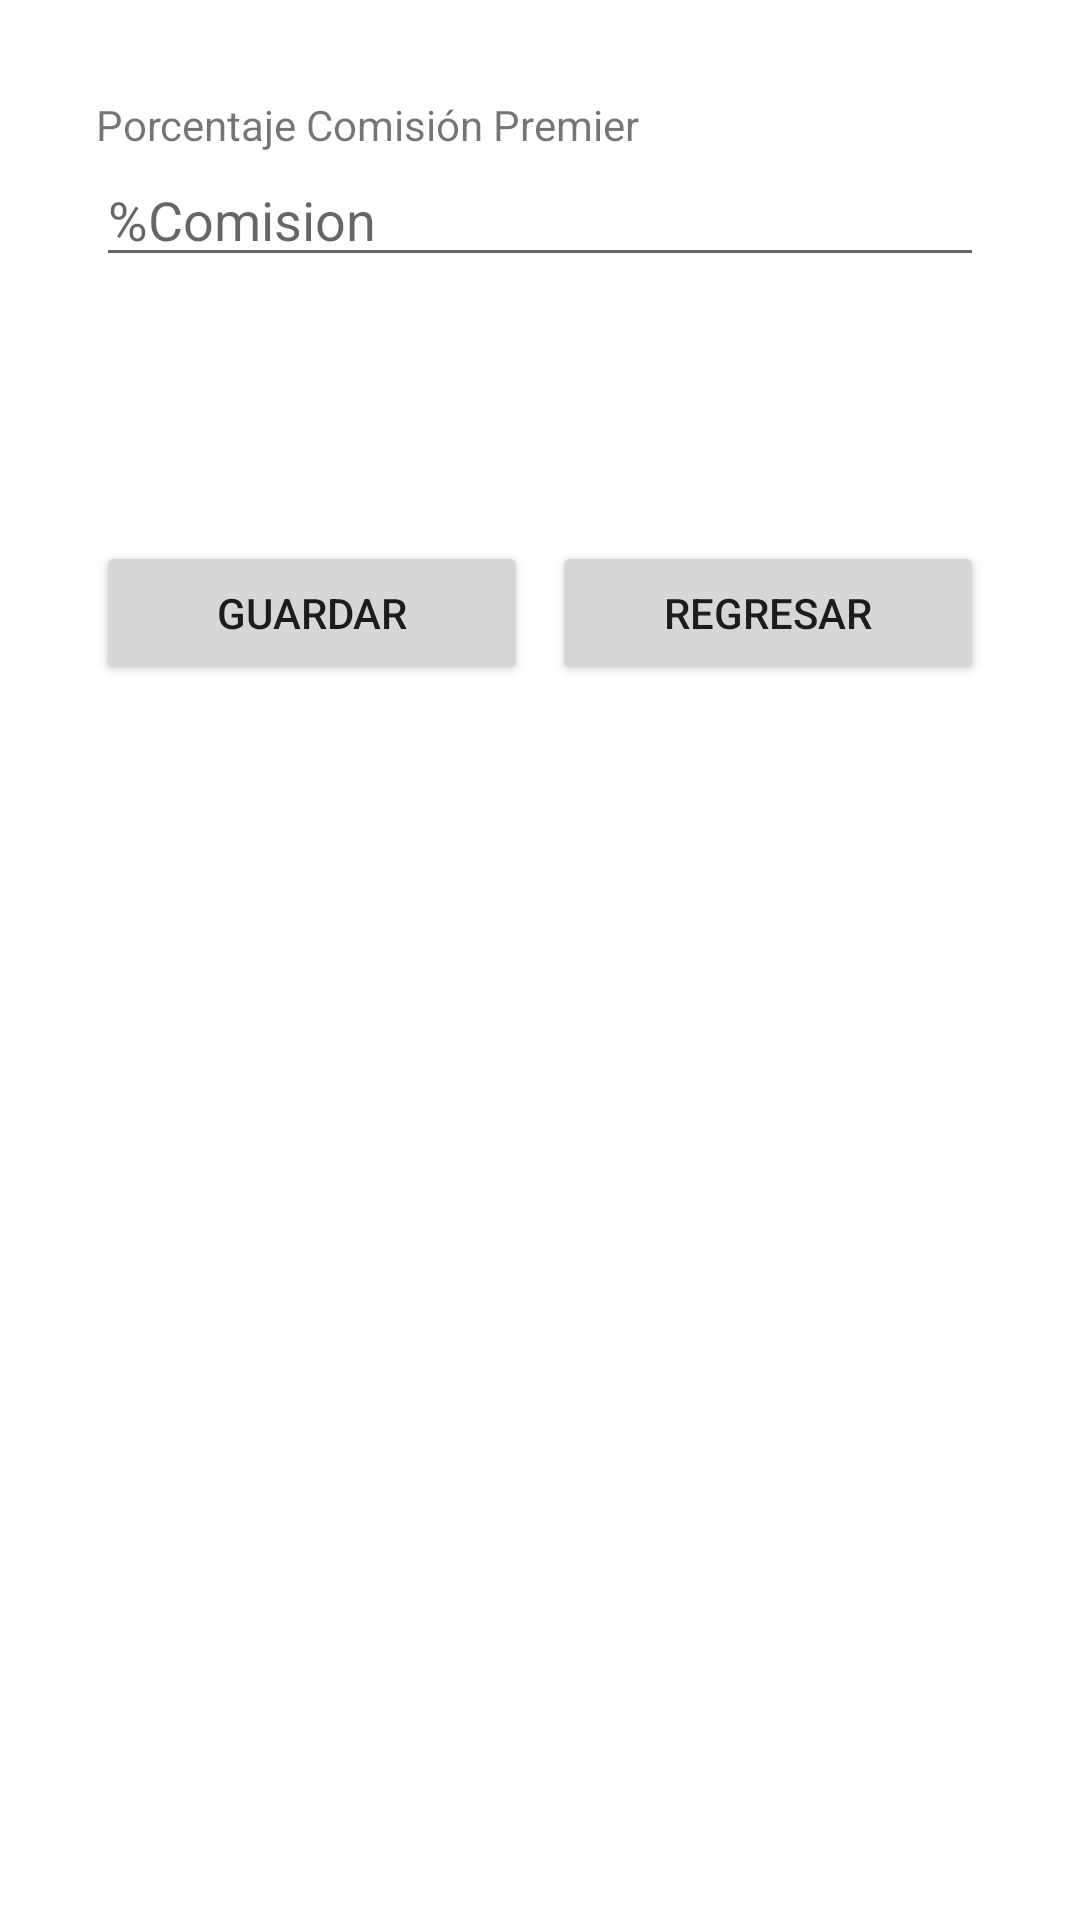

Write the Android layout XML for this screen, with the resource values it uses.
<!-- AndroidManifest.xml: application theme Theme.EDENSPA -->
<!-- res/layout/activity_config_serv_premium.xml -->
<?xml version="1.0" encoding="utf-8"?>
<androidx.constraintlayout.widget.ConstraintLayout xmlns:android="http://schemas.android.com/apk/res/android"
    xmlns:app="http://schemas.android.com/apk/res-auto"
    xmlns:tools="http://schemas.android.com/tools"
    android:layout_width="match_parent"
    android:layout_height="match_parent"
    tools:context=".ConfigServPremium">

    <TextView
        android:id="@+id/textView7"
        android:layout_width="0dp"
        android:layout_height="wrap_content"
        android:layout_marginStart="32dp"
        android:layout_marginLeft="32dp"
        android:layout_marginTop="32dp"
        android:layout_marginEnd="32dp"
        android:layout_marginRight="32dp"
        android:text="Porcentaje Comisión Premier"
        app:layout_constraintEnd_toEndOf="parent"
        app:layout_constraintStart_toStartOf="parent"
        app:layout_constraintTop_toTopOf="parent" />

    <EditText
        android:id="@+id/edtComPremium"
        android:layout_width="0dp"
        android:layout_height="wrap_content"
        android:ems="10"
        android:hint="%Comision"
        android:inputType="numberDecimal"
        app:layout_constraintEnd_toEndOf="@+id/textView7"
        app:layout_constraintStart_toStartOf="@+id/textView7"
        app:layout_constraintTop_toBottomOf="@+id/textView7" />

    <Button
        android:id="@+id/btnGuardar"
        android:layout_width="0dp"
        android:layout_height="wrap_content"
        android:layout_marginTop="88dp"
        android:onClick="guardar"
        android:text="Guardar"
        app:layout_constraintEnd_toStartOf="@+id/btnRegresar"
        app:layout_constraintStart_toStartOf="@+id/edtComPremium"
        app:layout_constraintTop_toBottomOf="@+id/edtComPremium" />

    <Button
        android:id="@+id/btnRegresar"
        android:layout_width="0dp"
        android:layout_height="wrap_content"
        android:layout_marginStart="8dp"
        android:layout_marginLeft="8dp"
        android:text="Regresar"
        app:layout_constraintEnd_toEndOf="@+id/edtComPremium"
        app:layout_constraintStart_toEndOf="@+id/btnGuardar"
        app:layout_constraintTop_toTopOf="@+id/btnGuardar" />
</androidx.constraintlayout.widget.ConstraintLayout>
<!-- resources referenced by this layout -->
<resources>
  <style name="Theme.EDENSPA" parent="Theme.MaterialComponents.DayNight.DarkActionBar">
          
          <item name="colorPrimary">@color/purple_500</item>
          <item name="colorPrimaryVariant">@color/purple_700</item>
          <item name="colorOnPrimary">@color/white</item>
          
          <item name="colorSecondary">@color/teal_200</item>
          <item name="colorSecondaryVariant">@color/teal_700</item>
          <item name="colorOnSecondary">@color/black</item>
          
          <item name="android:statusBarColor">?attr/colorPrimaryVariant</item>
          
      </style>
  <!-- not gathered from this repository: default colours our renderer supplied (Android Studio template values) -->
  <color name="purple_500">#FF6200EE</color>
  <color name="purple_700">#FF3700B3</color>
  <color name="teal_200">#FF03DAC5</color>
  <color name="teal_700">#FF018786</color>
  <color name="black">#FF000000</color>
  <color name="white">#FFFFFFFF</color>
</resources>
